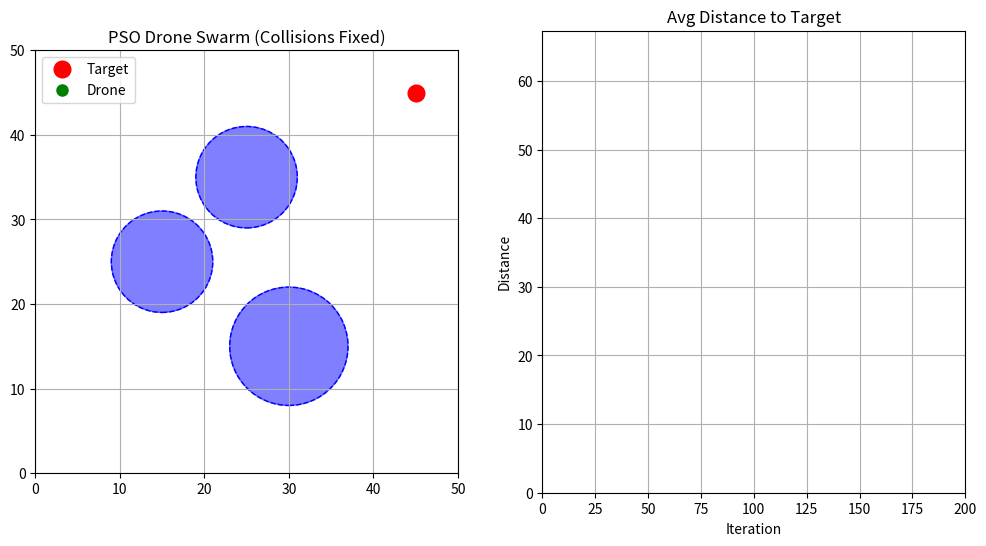

Generate this figure with matplotlib:
import numpy as np
import matplotlib.pyplot as plt
from matplotlib.animation import FuncAnimation

# --- 1. 환경 및 파라미터 설정 ---
WIDTH, HEIGHT = 50, 50
TARGET = np.array([45, 45])   
NUM_DRONES = 3                
MAX_ITER = 200                

# PSO 파라미터 (장애물 회피를 위해 사회적 힘 c2를 약간 줄임)
w = 0.6     # 관성 (이전 속도 유지)
c1 = 1.2    # 인지 (내 경험)
c2 = 1.0    # 사회 (목적지/리더 추종) - 무조건 돌진하는 성향을 줄임
max_vel = 0.7  # 최대 속도

# 장애물 (x, y, 반지름)
OBSTACLES = [
    (15, 25, 6),
    (30, 15, 7),
    (25, 35, 6)
]

# --- 2. PSO 클래스 및 핵심 함수 ---
class Drone:
    def __init__(self, id):
        # 시작 위치를 랜덤하게 하되, 장애물과 겹치지 않게 (0~10 구역)
        self.position = np.random.rand(2) * 10 
        self.velocity = np.random.rand(2) 
        
        self.pbest_pos = self.position.copy()
        self.pbest_val = float('inf')
        
        self.path_history = [self.position.copy()]

def calculate_distance(pos1, pos2):
    return np.linalg.norm(pos1 - pos2)

# [수정됨] 1. 장애물 회피 벡터 계산 (소프트 힘)
def get_avoidance_vector(position, obstacles):
    avoid_vec = np.zeros(2)
    for ox, oy, r in obstacles:
        obs_pos = np.array([ox, oy])
        dist = calculate_distance(position, obs_pos)
        
        # 감지 거리 (반지름 + 3.0)
        detection_range = r + 3.0
        
        if dist < detection_range:
            # 장애물 중심에서 드론 방향으로 밀어내는 벡터
            push_dir = position - obs_pos
            push_dir = push_dir / (np.linalg.norm(push_dir) + 1e-6)
            
            # 거리가 가까울수록 기하급수적으로 강한 힘 작용
            force = 10.0 * (1.0 / (dist - r + 0.5)) 
            avoid_vec += push_dir * force
            
    return avoid_vec

# [신규 추가] 2. 물리적 충돌 처리 (하드 리밋) - 이게 핵심입니다!
def resolve_collisions(drone, obstacles):
    for ox, oy, r in obstacles:
        obs_pos = np.array([ox, oy])
        dist = calculate_distance(drone.position, obs_pos)
        
        # 드론이 장애물 원 안으로 들어왔다면? (충돌 발생)
        if dist < r:
            # 1. 드론을 장애물 표면 밖으로 강제 이동 (Overlap 만큼 밀어냄)
            direction = drone.position - obs_pos
            direction = direction / (np.linalg.norm(direction) + 1e-6)
            
            # 반지름보다 아주 살짝(0.1) 바깥으로 위치 재설정
            drone.position = obs_pos + direction * (r + 0.1)
            
            # 2. 벽에 부딪혔으므로 속도를 반사시키거나 죽임
            # 여기서는 튕겨나가는 효과를 위해 속도 반전 (-0.5는 탄성 계수)
            drone.velocity = drone.velocity * -0.5

# --- 3. 메인 시뮬레이션 ---
drones = [Drone(i) for i in range(NUM_DRONES)]
global_best_pos = TARGET 

history_positions = [] 
convergence_data = []  

for t in range(MAX_ITER):
    current_positions = []
    total_dist = 0
    
    for drone in drones:
        # Fitness 계산
        dist_to_target = calculate_distance(drone.position, TARGET)
        total_dist += dist_to_target
        
        # Pbest 업데이트
        if dist_to_target < drone.pbest_val:
            drone.pbest_val = dist_to_target
            drone.pbest_pos = drone.position.copy()
            
        # 속도 업데이트
        r1 = np.random.rand(2)
        r2 = np.random.rand(2)
        
        inertial = w * drone.velocity
        cognitive = c1 * r1 * (drone.pbest_pos - drone.position)
        social = c2 * r2 * (global_best_pos - drone.position)
        
        # [1] 회피 힘 추가
        avoidance = get_avoidance_vector(drone.position, OBSTACLES)
        
        new_velocity = inertial + cognitive + social + avoidance
        
        # 속도 제한
        speed = np.linalg.norm(new_velocity)
        if speed > max_vel:
            new_velocity = (new_velocity / speed) * max_vel
            
        drone.velocity = new_velocity
        
        # 위치 업데이트
        drone.position += drone.velocity
        
        # [2] 충돌 해결 (위치 이동 후 장애물 안에 있으면 끄집어냄)
        resolve_collisions(drone, OBSTACLES)
        
        # 맵 이탈 방지
        drone.position = np.clip(drone.position, 0, WIDTH)
        
        # 기록
        drone.path_history.append(drone.position.copy())
        current_positions.append(drone.position.copy())
        
    history_positions.append(current_positions)
    convergence_data.append(total_dist / NUM_DRONES) 

# --- 4. 시각화 (VS Code 로컬 환경용으로 수정됨) ---
fig, (ax1, ax2) = plt.subplots(1, 2, figsize=(12, 6))

# 맵 설정
ax1.set_xlim(0, WIDTH)
ax1.set_ylim(0, HEIGHT)
ax1.set_title(f"PSO Drone Swarm (Collisions Fixed)")
ax1.grid(True)
ax1.set_aspect('equal')

# 장애물 그리기
for ox, oy, r in OBSTACLES:
    circle = plt.Circle((ox, oy), r, color='blue', alpha=0.5)
    ax1.add_patch(circle)
    # 안전거리 점선 표시
    dashed = plt.Circle((ox, oy), r, color='blue', fill=False, linestyle='--', alpha=1.0)
    ax1.add_patch(dashed)

ax1.plot(TARGET[0], TARGET[1], 'ro', markersize=12, label='Target')

dots = []
trails = []
for i in range(NUM_DRONES):
    dot, = ax1.plot([], [], 'go', markersize=8, label='Drone' if i==0 else "")
    trail, = ax1.plot([], [], 'g-', alpha=0.3, linewidth=1)
    dots.append(dot)
    trails.append(trail)

ax1.legend(loc='upper left')

# 그래프 설정
ax2.set_xlim(0, MAX_ITER)
ax2.set_ylim(0, max(convergence_data) + 10)
ax2.set_title("Avg Distance to Target")
ax2.set_xlabel("Iteration")
ax2.set_ylabel("Distance")
ax2.grid(True)

line_graph, = ax2.plot([], [], 'k-', linewidth=2)

def init():
    for dot in dots: dot.set_data([], [])
    for trail in trails: trail.set_data([], [])
    line_graph.set_data([], [])
    return dots + trails + [line_graph]

def update(frame):
    current_pos_list = history_positions[frame]
    
    for i, drone_pos in enumerate(current_pos_list):
        dots[i].set_data([drone_pos[0]], [drone_pos[1]])
        
        past_path = np.array(drones[i].path_history[:frame+1])
        if len(past_path) > 0:
            trails[i].set_data(past_path[-30:, 0], past_path[-30:, 1]) # 꼬리 길이 조정

    line_graph.set_data(range(frame+1), convergence_data[:frame+1])
    return dots + trails + [line_graph]

# 앞서 말씀해주신 대로 한 번만 재생되도록 repeat=False 옵션을 추가했습니다.
ani = FuncAnimation(fig, update, frames=len(history_positions), init_func=init, blit=True, interval=50, repeat=False)

# 로컬 창을 띄우는 함수
plt.show()
